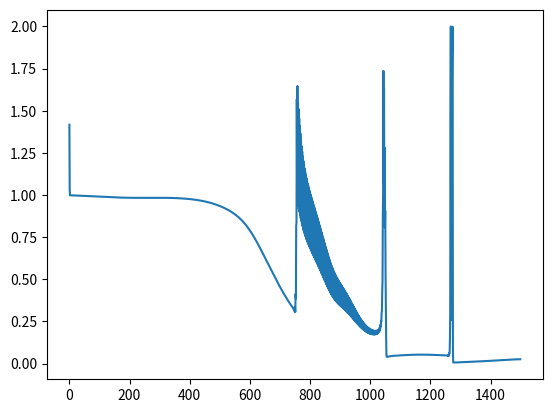

Here is the Python script that generated this plot:
import numpy as np
import matplotlib.pyplot as plt

"""функция 1/(1+e^(-x))""" 
def sigmoid(x):
    return 1.0/(1+ np.exp(-x))
 
"""производная функции e^(-x))/((1+e^(-x))^2)"""    
def sigmoid_derivative(x):
    return (np.exp(-x))/((1 + np.exp(-x))**2)
 
def compute_loss(y_hat, y):
    return ((y_hat - y)**2).sum()
 
class NeuralNetwork:
    def __init__(self, x, y):
        self.input      = x
        self.weights1   = np.random.rand(self.input.shape[1],4) 
        self.weights2   = np.random.rand(4,1)                 
        self.y          = y
        self.output     = np.zeros(self.y.shape)
    """функция прямого прохода (от входного слоя к выходному)"""
    def feedforward(self):
        self.layer1 = sigmoid(np.dot(self.input, self.weights1))
        self.output = sigmoid(np.dot(self.layer1, self.weights2))
 
    def backprop(self):
        """цепное правило вычисления производной для функции потерь относительно весов"""
        d_weights2 = np.dot(self.layer1.T, (2*(self.y - self.output) * sigmoid_derivative(self.output)))
        d_weights1 = np.dot(self.input.T,  (np.dot(2*(self.y - self.output) * sigmoid_derivative(self.output), self.weights2.T) * sigmoid_derivative(self.layer1)))
 
        """Обновление весов на основании производной"""
        self.weights1 += d_weights1
        self.weights2 += d_weights2
 
 
X = np.array([[0,0,1],
              [0,1,1],
              [1,0,1],
              [1,1,1]])
y = np.array([[0],[1],[1],[0]])
nn = NeuralNetwork(X,y)
 
loss_values = []
 
for i in range(1500):
    nn.feedforward()
    nn.backprop()
    loss = compute_loss(nn.output, y)
    loss_values.append(loss)
 
print(nn.output)
print(loss)
"""Визуализация функции потерь""" 
plt.plot(loss_values)
